14-way image classification set "data" from GitHub (rkchitra/Waste-Segregation); label vocabulary: egg shells, fruit peels, fruit and vegetable, glass, glass bottles, kitchen waste, masks, paper, plastic bag, plastic bottles, syringe, teabags, wood and leaves, wrappers.

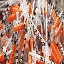
Label: syringe

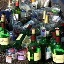
Label: glass

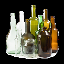
Label: glass bottles

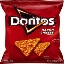
Label: wrappers

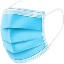
Label: masks

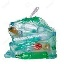
Label: plastic bag
